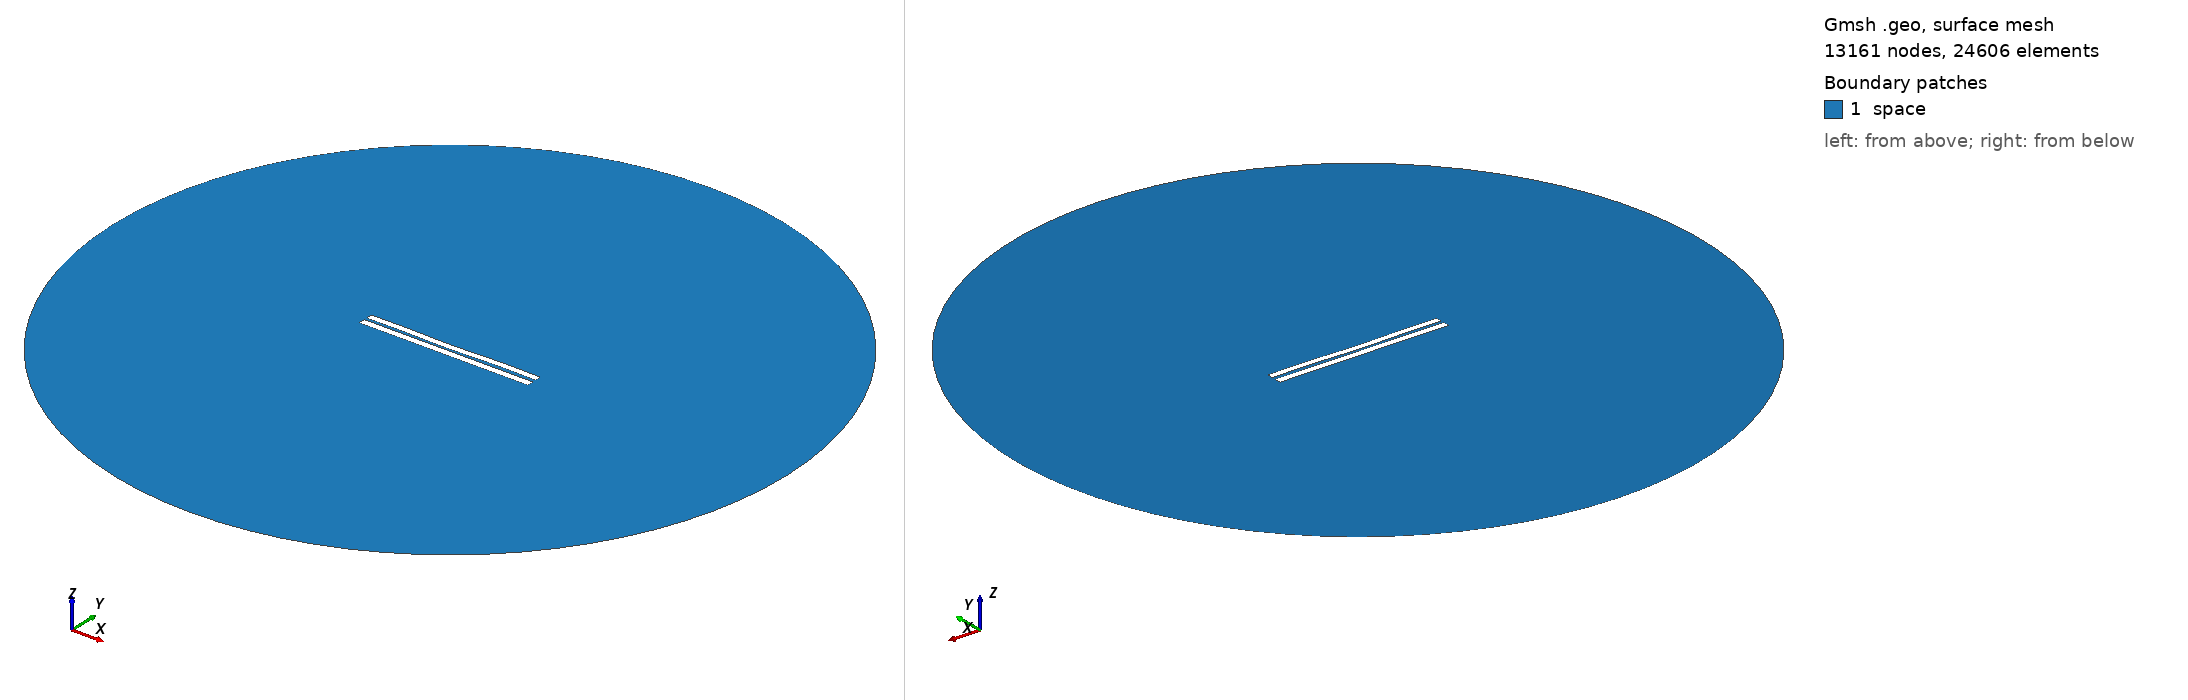

Gmsh geometry script, surface-meshed: 13161 nodes, 24606 surface elements. Boundary patches (legend numbers): 1 space. Left view from above one corner, right view from below the opposite corner. Legend entries are the model's physical surfaces. The drawing asked Gmsh for element sizes between 1% and 20% of the model's largest extent; the script's own settings can give other sizes.

=== 3635.geo (drawn) ===
//---------------------------------------
// Geometry kernel
//---------------------------------------

SetFactory("OpenCASCADE");



//---------------------------------------
// Parameters of the geometry
//---------------------------------------

// Overetch of the upper plate
overetch = 0.125;

// Distance between the plates
distance = 1.5;

// Discretization over the x axis (for the deformation)
nx = 50; 

// Length of the plate
L = 100 - overetch; 

// Number of modes
n = 4; 

// 1st mode coefficient
coeff(1) = 0.15;
beta(1) = 0.596864 * 3.1415926535 / L;

// 2nd mode coefficient
coeff(2) = -0.15;
beta(2) = 1.49418 * 3.1415926535 / L;

// 3rd mode coefficient
coeff(3) = -0.075;
beta(3) = 2.50025 * 3.1415926535 / L;

// 4th mode coefficient
coeff(4) = 0.15;
beta(4) = 3.49999 * 3.1415926535 / L;



//---------------------------------------
// Upper plate (deformed rectangle)
//---------------------------------------

// Coordiantes of the upper plate
xmin = -50;
xmax = 50 - overetch;

// Height of the upper plate
yheight = 4 - 2 * overetch;

// Indexes of the points
UpperID[] = {};
LowerID[] = {};
LeftID[] = {};
RightID[] = {};

// Point index
p = 1;

// Horizontal edges
For i In {1:nx}
    x = xmin + (i-1)*(xmax - xmin)/(nx-1);

    y_bottom = distance / 2 + overetch;
    For j In {1:n}
        C = (Cosh(beta(j)*L) + Cos(beta(j)*L)) / (Sinh(beta(j)*L) + Sin(beta(j)*L));
        y_bottom  = y_bottom + coeff(j) * (Cosh(beta(j)*(x+50)) - Cos(beta(j)*(x+50)) - C * (Sinh(beta(j)*(x+50)) - Sin(beta(j)*(x+50))));
    EndFor

    y_top = y_bottom + yheight;

    Point(p) = {x, y_top, 0, 1.0};
    UpperID[i] = p;
    p = p + 1;

    Point(p) = {x, y_bottom, 0, 1.0};
    LowerID[i] = p;
    p = p + 1;
EndFor

// Create point lists
UpperPts[] = {}; LowerPts[] = {};
For i In {1:nx}
  UpperPts[] += {UpperID[i]};
  LowerPts[] += {LowerID[i]};
EndFor

// Build splines
Spline(1) = {UpperPts[]};
Spline(2) = {LowerPts[]};
Line(3) = {LowerPts[nx-1], UpperPts[nx-1]};
Line(4) = {LowerPts[0], UpperPts[0]};

// Build the plane surface
Curve Loop(1) = {2, 3, -1, -4};
Plane Surface(1) = {1};



//---------------------------------------
// Lower plate (rectangle)
//---------------------------------------

// Vertices
Point(1001) = {-50, -1, 0, 1.0};
Point(1002) = { 50, -1, 0, 1.0};
Point(1003) = { 50,  -5, 0, 1.0};
Point(1004) = {-50,  -5, 0, 1.0};

// Edges
Line(5) = {1001, 1002};
Line(6) = {1002, 1003};
Line(7) = {1003, 1004};
Line(8) = {1004, 1001};

// Plane surface
Line Loop(2) = {5, 6, 7, 8};
Plane Surface(2) = {2}; 



//---------------------------------------
// Outer (fictious) boundary
//---------------------------------------

// Points
Point(1005) = {0, 0, 0};       // Center
Point(1006) = {200, 0, 0};     // Start point
Point(1007) = {0, 200, 0};     // 90 degrees
Point(1008) = {-200, 0, 0};    // 180 degrees
Point(1009) = {0, -200, 0};    // 270 degrees

// Circle arcs (each needs start, center, end)
Circle(9) = {1006, 1005, 1007};
Circle(10) = {1007, 1005, 1008};
Circle(11) = {1008, 1005, 1009};
Circle(12) = {1009, 1005, 1006};

// Plane surface for the entire domain
Curve Loop(3) = {9, 10, 11, 12};
Surface(3) = {3};

// Subtract the plates from the whole domain to obtain the actual domain where we want to solve the equations
BooleanDifference{ Surface{3}; Delete; }{ Surface{1}; Surface{2}; Delete; }




//---------------------------------------
// Transfinite Lines/Curves
//---------------------------------------

// Set the number of points on the boundaries
r = 7;

// Plates
Transfinite Curve {1, 2} = 50*r Using Progression 1;
Transfinite Curve {3, 4} = 2*r Using Progression 1;
Transfinite Line {5, 7} = 50*r Using Progression 1;
Transfinite Line {6, 8} = 2*r Using Progression 1;

// Outer boundary
Transfinite Line {9, 10, 11, 12} = 20 Using Progression 1;



//---------------------------------------
// Physical groups
//---------------------------------------                

// Physical curves (boundaries)
Physical Line("force_segment", 10) = {2};
Physical Line("upper_plate", 11) = {1, 3, 4};
Physical Line("lower_plate", 12) = {5, 6, 7, 8};
Physical Line("boundary", 20) = {9, 10, 11, 12};

// Physical Surfaces
Physical Surface("space", 30) = {3};



//---------------------------------------
// 6. Generate the Mesh
//---------------------------------------

// 2D mesh generation
Mesh 2;
